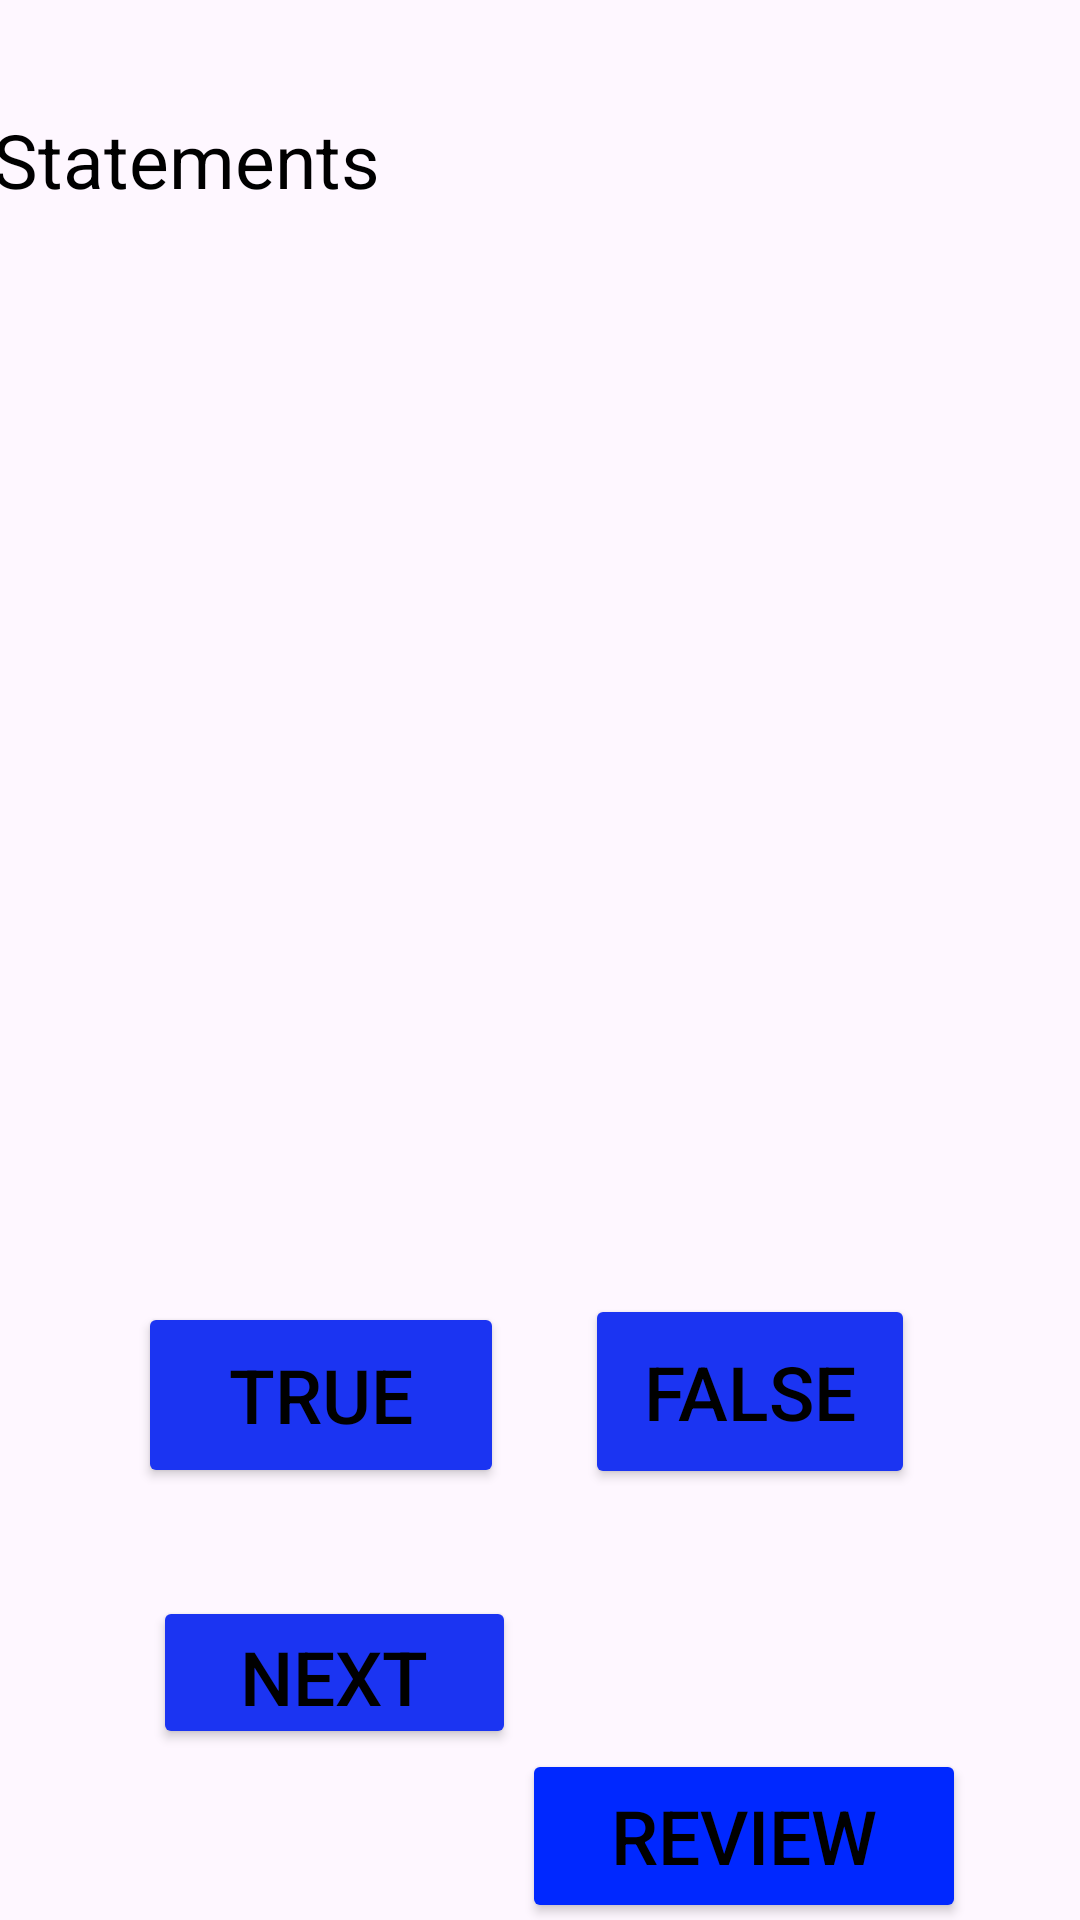

Write the Android layout XML for this screen, with the resource values it uses.
<!-- AndroidManifest.xml: application theme Theme.TrueOrFalse -->
<!-- res/layout/activity_main2.xml -->
<?xml version="1.0" encoding="utf-8"?>
<androidx.constraintlayout.widget.ConstraintLayout xmlns:android="http://schemas.android.com/apk/res/android"
    xmlns:app="http://schemas.android.com/apk/res-auto"
    xmlns:tools="http://schemas.android.com/tools"
    android:id="@+id/main"
    android:layout_width="match_parent"
    android:layout_height="match_parent"
    android:background="@drawable/barcelona1"
    tools:context=".MainActivity2">

    <Button
        android:id="@+id/btnTrue"
        android:layout_width="122dp"
        android:layout_height="62dp"
        android:backgroundTint="#1B34F2"
        android:text="True"
        android:textColor="@color/black"
        android:textSize="25dp"
        app:layout_constraintBottom_toBottomOf="parent"
        app:layout_constraintEnd_toStartOf="@+id/btnFalse"
        app:layout_constraintHorizontal_bias="0.628"
        app:layout_constraintStart_toStartOf="parent"
        app:layout_constraintTop_toTopOf="parent"
        app:layout_constraintVertical_bias="0.751" />

    <Button
        android:id="@+id/btnFalse"
        android:layout_width="110dp"
        android:layout_height="65dp"
        android:backgroundTint="#1B34F2"
        android:text="False"
        android:textColor="@color/black"
        android:textSize="25dp"
        app:layout_constraintBottom_toBottomOf="parent"
        app:layout_constraintEnd_toEndOf="parent"
        app:layout_constraintHorizontal_bias="0.78"
        app:layout_constraintStart_toStartOf="parent"
        app:layout_constraintTop_toTopOf="parent"
        app:layout_constraintVertical_bias="0.75" />

    <TextView
        android:id="@+id/statementsTextView"
        android:layout_width="366dp"
        android:layout_height="163dp"
        android:text="Statements"
        android:textColor="@color/black"
        android:textSize="25dp"
        app:layout_constraintBottom_toBottomOf="parent"
        app:layout_constraintEnd_toEndOf="parent"
        app:layout_constraintHorizontal_bias="0.487"
        app:layout_constraintStart_toStartOf="parent"
        app:layout_constraintTop_toTopOf="parent"
        app:layout_constraintVertical_bias="0.076" />

    <Button
        android:id="@+id/btnNext"
        android:layout_width="121dp"
        android:layout_height="51dp"
        android:backgroundTint="#1B34F2"
        android:text="NEXT"
        android:textColor="@color/black"
        android:textSize="25dp"
        app:layout_constraintBottom_toBottomOf="parent"
        app:layout_constraintEnd_toEndOf="parent"
        app:layout_constraintHorizontal_bias="0.213"
        app:layout_constraintStart_toStartOf="parent"
        app:layout_constraintTop_toBottomOf="@+id/statementsTextView"
        app:layout_constraintVertical_bias="0.854" />

    <Button
        android:id="@+id/btnReview"
        android:layout_width="148dp"
        android:layout_height="58dp"
        android:backgroundTint="#0028FF"
        android:text="Review"
        android:textColor="@color/black"
        android:textSize="25dp"
        app:layout_constraintBottom_toBottomOf="parent"
        app:layout_constraintEnd_toEndOf="parent"
        app:layout_constraintHorizontal_bias="0.821"
        app:layout_constraintStart_toStartOf="parent"
        app:layout_constraintTop_toBottomOf="@+id/btnNext"
        app:layout_constraintVertical_bias="0.0" />
</androidx.constraintlayout.widget.ConstraintLayout>
<!-- resources referenced by this layout -->
<resources>
  <style name="Theme.TrueOrFalse" parent="Base.Theme.TrueOrFalse" />
  <style name="Base.Theme.TrueOrFalse" parent="Theme.Material3.DayNight.NoActionBar">
          
          
      </style>
  <!-- not gathered from this repository: default colours our renderer supplied (Android Studio template values) -->
  <color name="black">#FF000000</color>
</resources>
